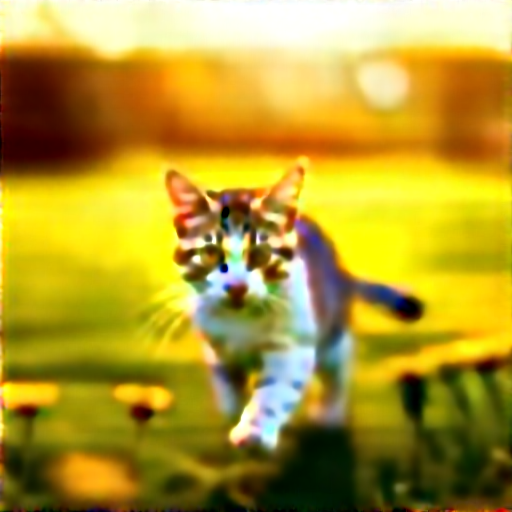
Generation parameters embedded in this image by ComfyUI (PNG 'prompt' text chunk: the API-format workflow graph, JSON):
{"285":{"inputs":{"clip_name1":"clip_l.safetensors","clip_name2":"t5xxl_fp8_e4m3fn.safetensors","type":"flux","device":"default"},"class_type":"DualCLIPLoader","_meta":{"title":"双CLIP加载器"}},"286":{"inputs":{"unet_name":"绘梦电商视觉创意魔方 F.1 _ 海报场景运营 产品摄影设计_创意魔方V6.safetensors","weight_dtype":"default"},"class_type":"UNETLoader","_meta":{"title":"UNET加载器"}},"287":{"inputs":{"width":512,"height":512,"batch_size":1},"class_type":"EmptySD3LatentImage","_meta":{"title":"空Latent_SD3"}},"288":{"inputs":{"vae_name":"ae.safetensors"},"class_type":"VAELoader","_meta":{"title":"VAE加载器"}},"290":{"inputs":{"conditioning":["300",0]},"class_type":"ConditioningZeroOut","_meta":{"title":"条件零化"}},"291":{"inputs":{"guidance":2.5,"conditioning":["300",0]},"class_type":"FluxGuidance","_meta":{"title":"Flux引导"}},"292":{"inputs":{"seed":590895,"steps":25,"cfg":7.5,"sampler_name":"euler","scheduler":"normal","denoise":1.0,"model":["286",0],"positive":["291",0],"negative":["290",0],"latent_image":["287",0]},"class_type":"KSampler","_meta":{"title":"K采样器"}},"293":{"inputs":{"samples":["292",0],"vae":["288",0]},"class_type":"VAEDecode","_meta":{"title":"VAE解码"}},"294":{"inputs":{"filename_prefix":"ComfyUI","images":["293",0]},"class_type":"SaveImage","_meta":{"title":"保存图像"}},"300":{"inputs":{"text":"A playful cat running through a meadow, with golden sunlight dancing on the wildflowers.","speak_and_recognation":{"__value__":[false,true]},"clip":["285",0]},"class_type":"CLIPTextEncode","_meta":{"title":"CLIP文本编码器"}}}